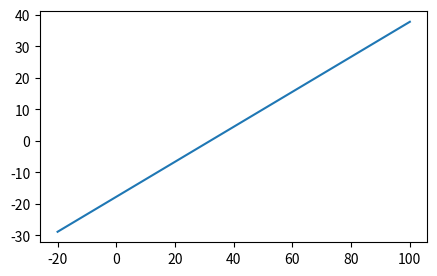

Recreate this plot in Python.
import numpy as np
import matplotlib.pyplot as plt

lst = [-20, 0, 20, 40, 60, 80, 100]
result = [(x - 32) * 5/9 for x in lst]
print(result)

plt.figure(figsize=(5,3))
plt.plot(lst, result)
plt.show()

#pro